The GitHub repository fucnim17/yolo26-beverage-crate-classification contains a labelled image folder "dataset" with 31 categories: allgäuer bügel 20x0.50l, bayr. brauhaus 20x0.50l, becks bier 20x0.50l, bitburger 24x0.33l, brinkhoffs 20x0.50l, budweiser 20x0.50l, coca cola 20x0.50l, coca cola pet 12x1.00l, diebels 24x0.33l, gerolsteiner 24x0.25l, gerolsteiner pet 12x1.00l, hansa 20x0.50l, haus cramer offen 24x0.33l, jever 24x0.33l, kromb. radler 24x0.33l, könig pils stub 20x0.33l, nürburg quelle pet cycle 12x1.00l, oscar maxxum 20x0.50l, paulaner spezi 20x0.50l, paulaner teilbar 20x0.50l, radeberger 24x0.33l, reissdorf 24x0.33l, reissdorf dsp 24x0.33l, rheinfels pet 12x1.00l, salvus pet cycle 12x1.00l, staatl. fachingen 12x0.75l, stauder 20x0.50l, stauder dsp 20x0.50l, traugott alt 20x0.50l, vita malz 24x0.33l, wicküler 20x0.50l. Examples follow, each with its label.

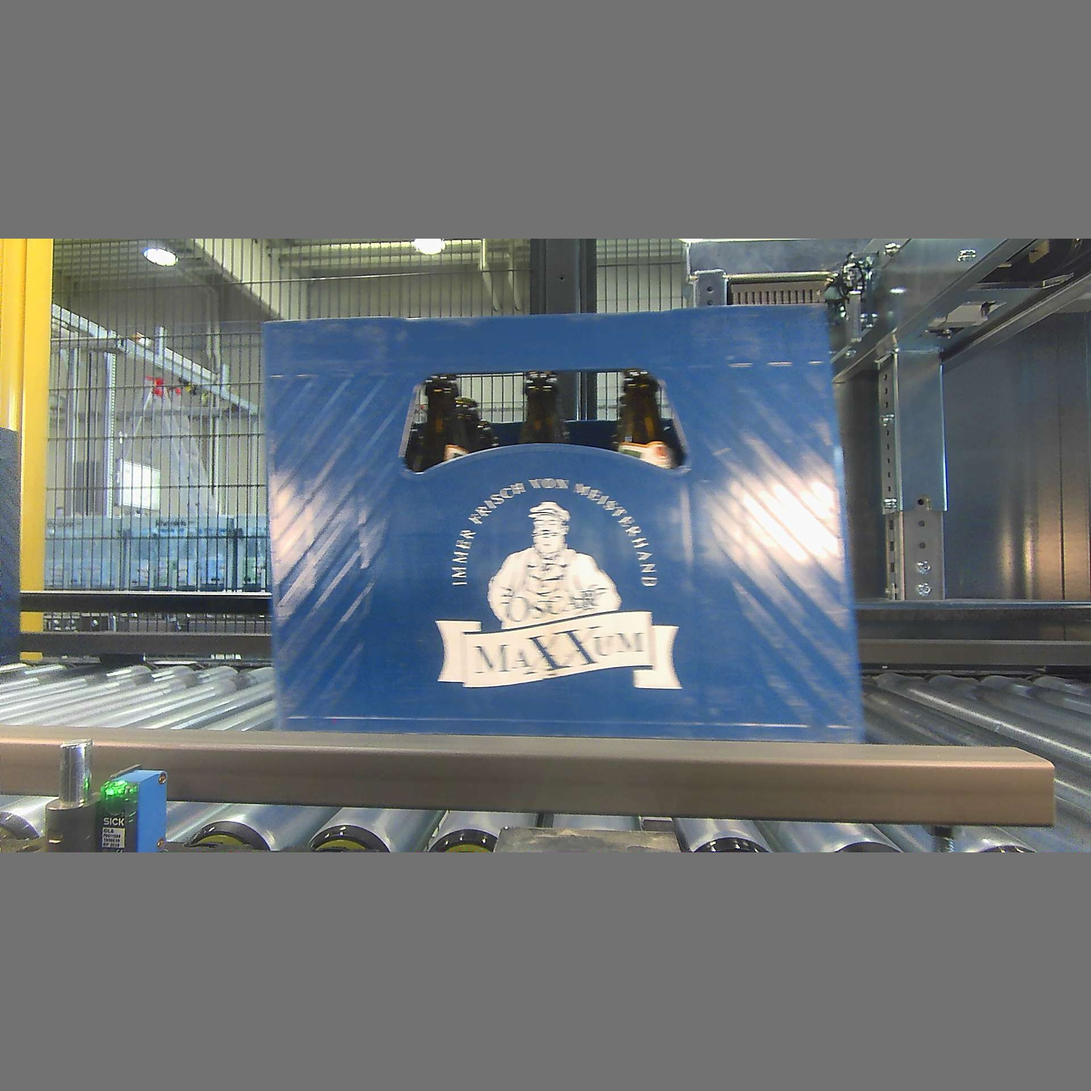
Label: oscar maxxum 20x0.50l

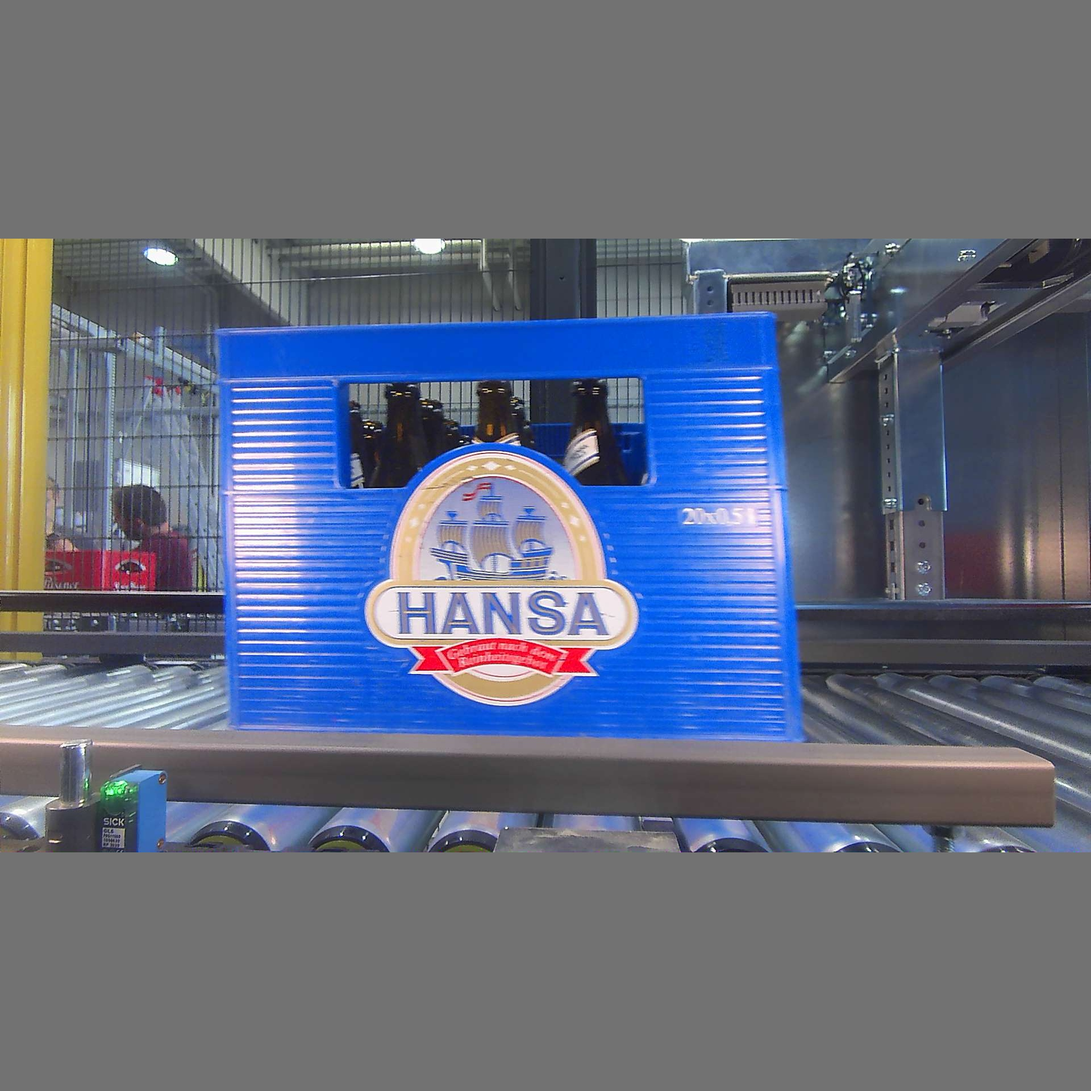
Label: hansa 20x0.50l

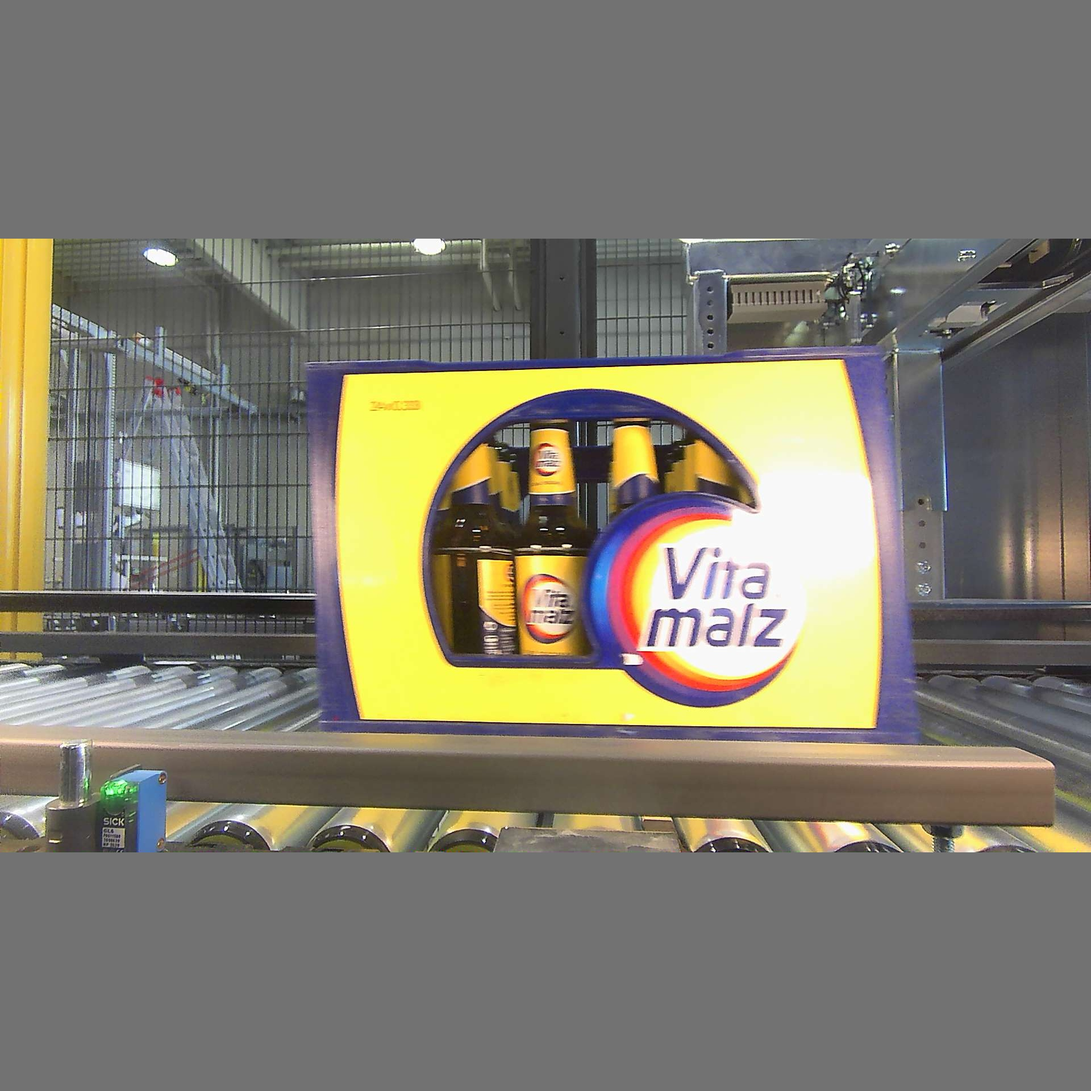
Label: vita malz 24x0.33l

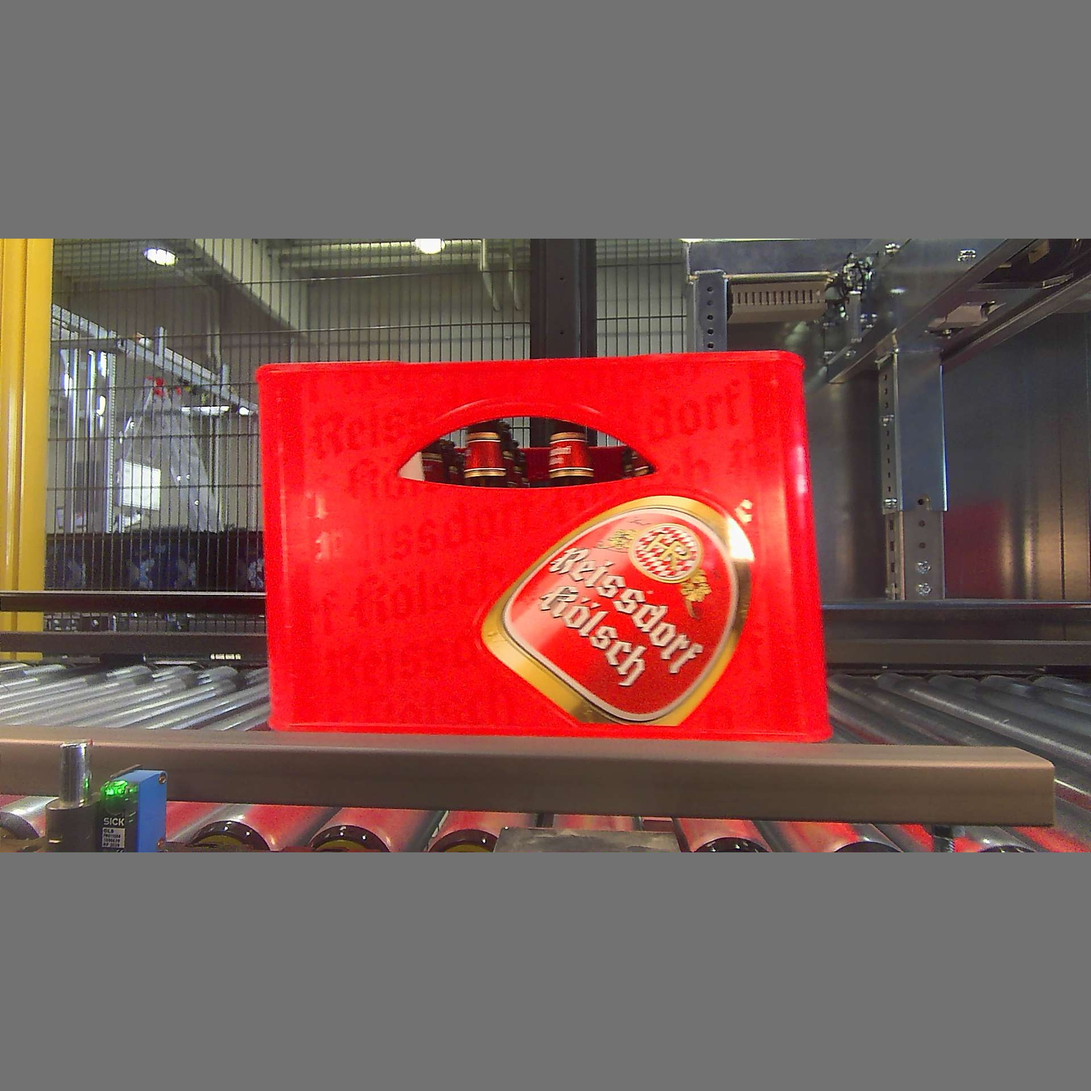
Label: reissdorf 24x0.33l

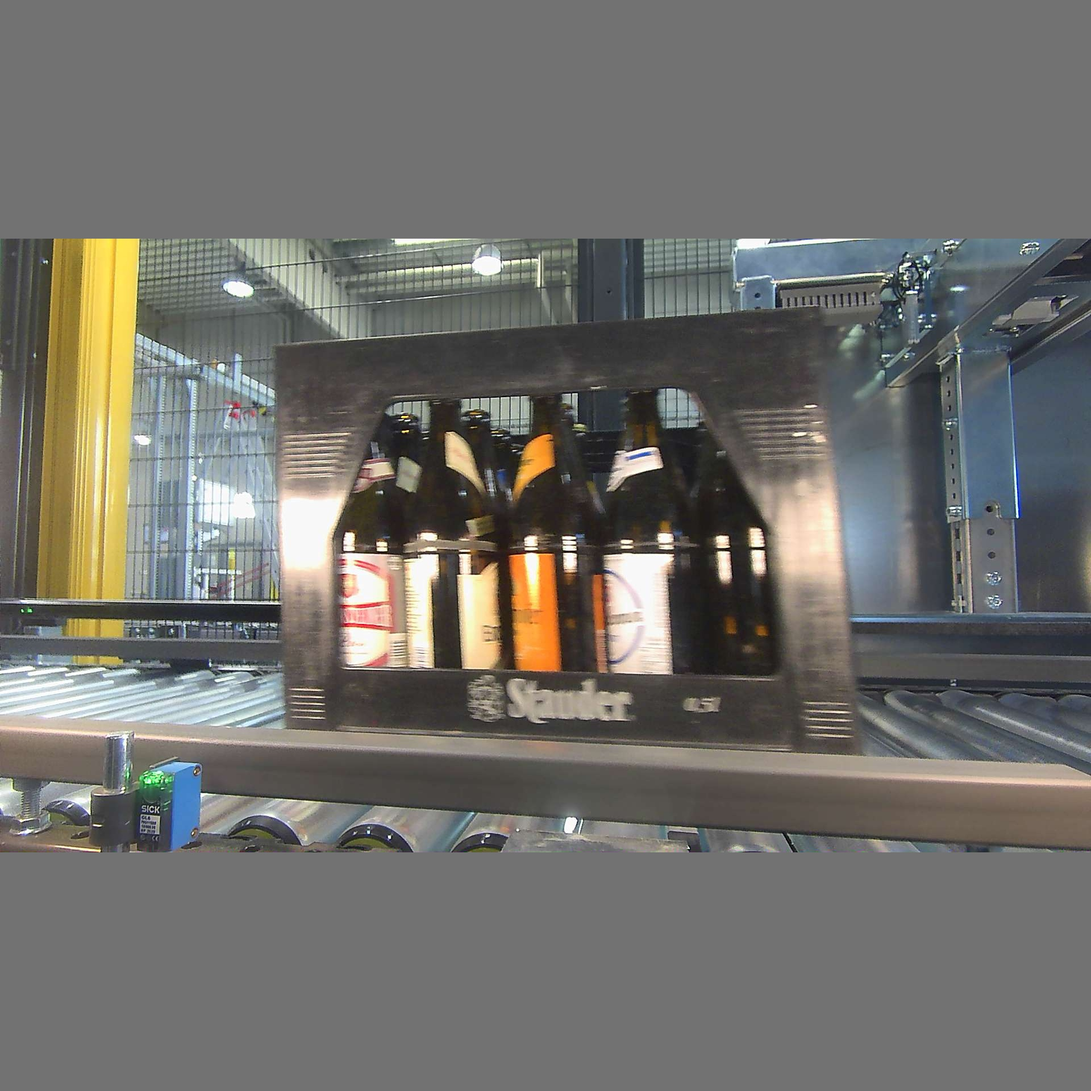
Label: stauder dsp 20x0.50l

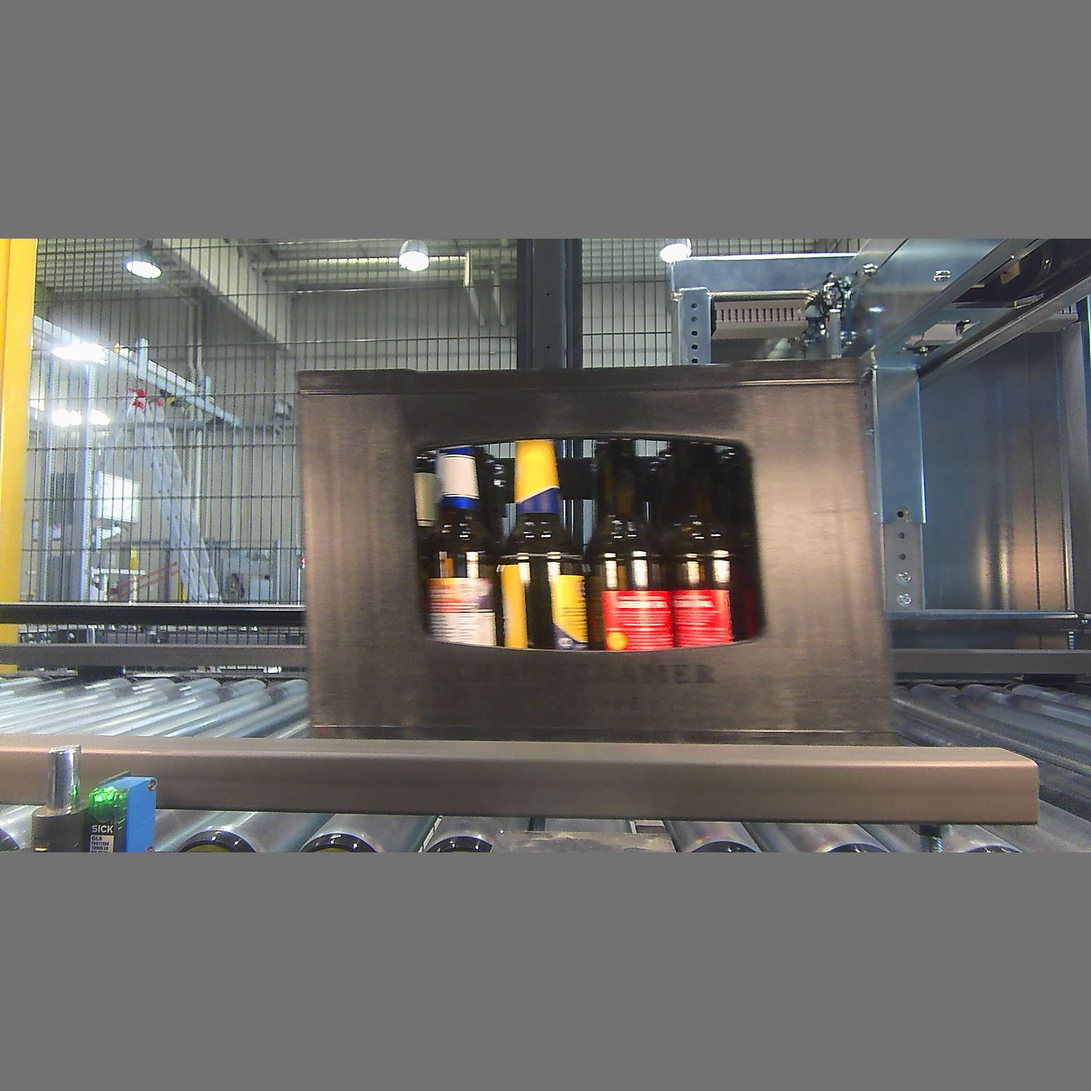
Label: haus cramer offen 24x0.33l
